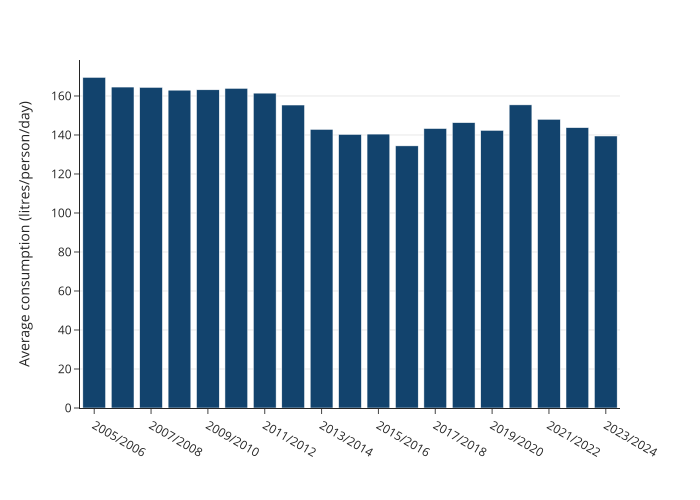

Values plotted in this chart, from the file beside it:
year, value
2005/2006, 169.5
2006/2007, 164.6
2007/2008, 164.4
2008/2009, 163
2009/2010, 163.2
2010/2011, 163.9
2011/2012, 161.5
2012/2013, 155.4
2013/2014, 142.9
2014/2015, 140.3
2015/2016, 140.5
2016/2017, 134.4
2017/2018, 143.3
2018/2019, 146.3
2019/2020, 142.4
2020/2021, 155.4
2021/2022, 148
2022/2023, 143.8
2023/2024, 139.5
